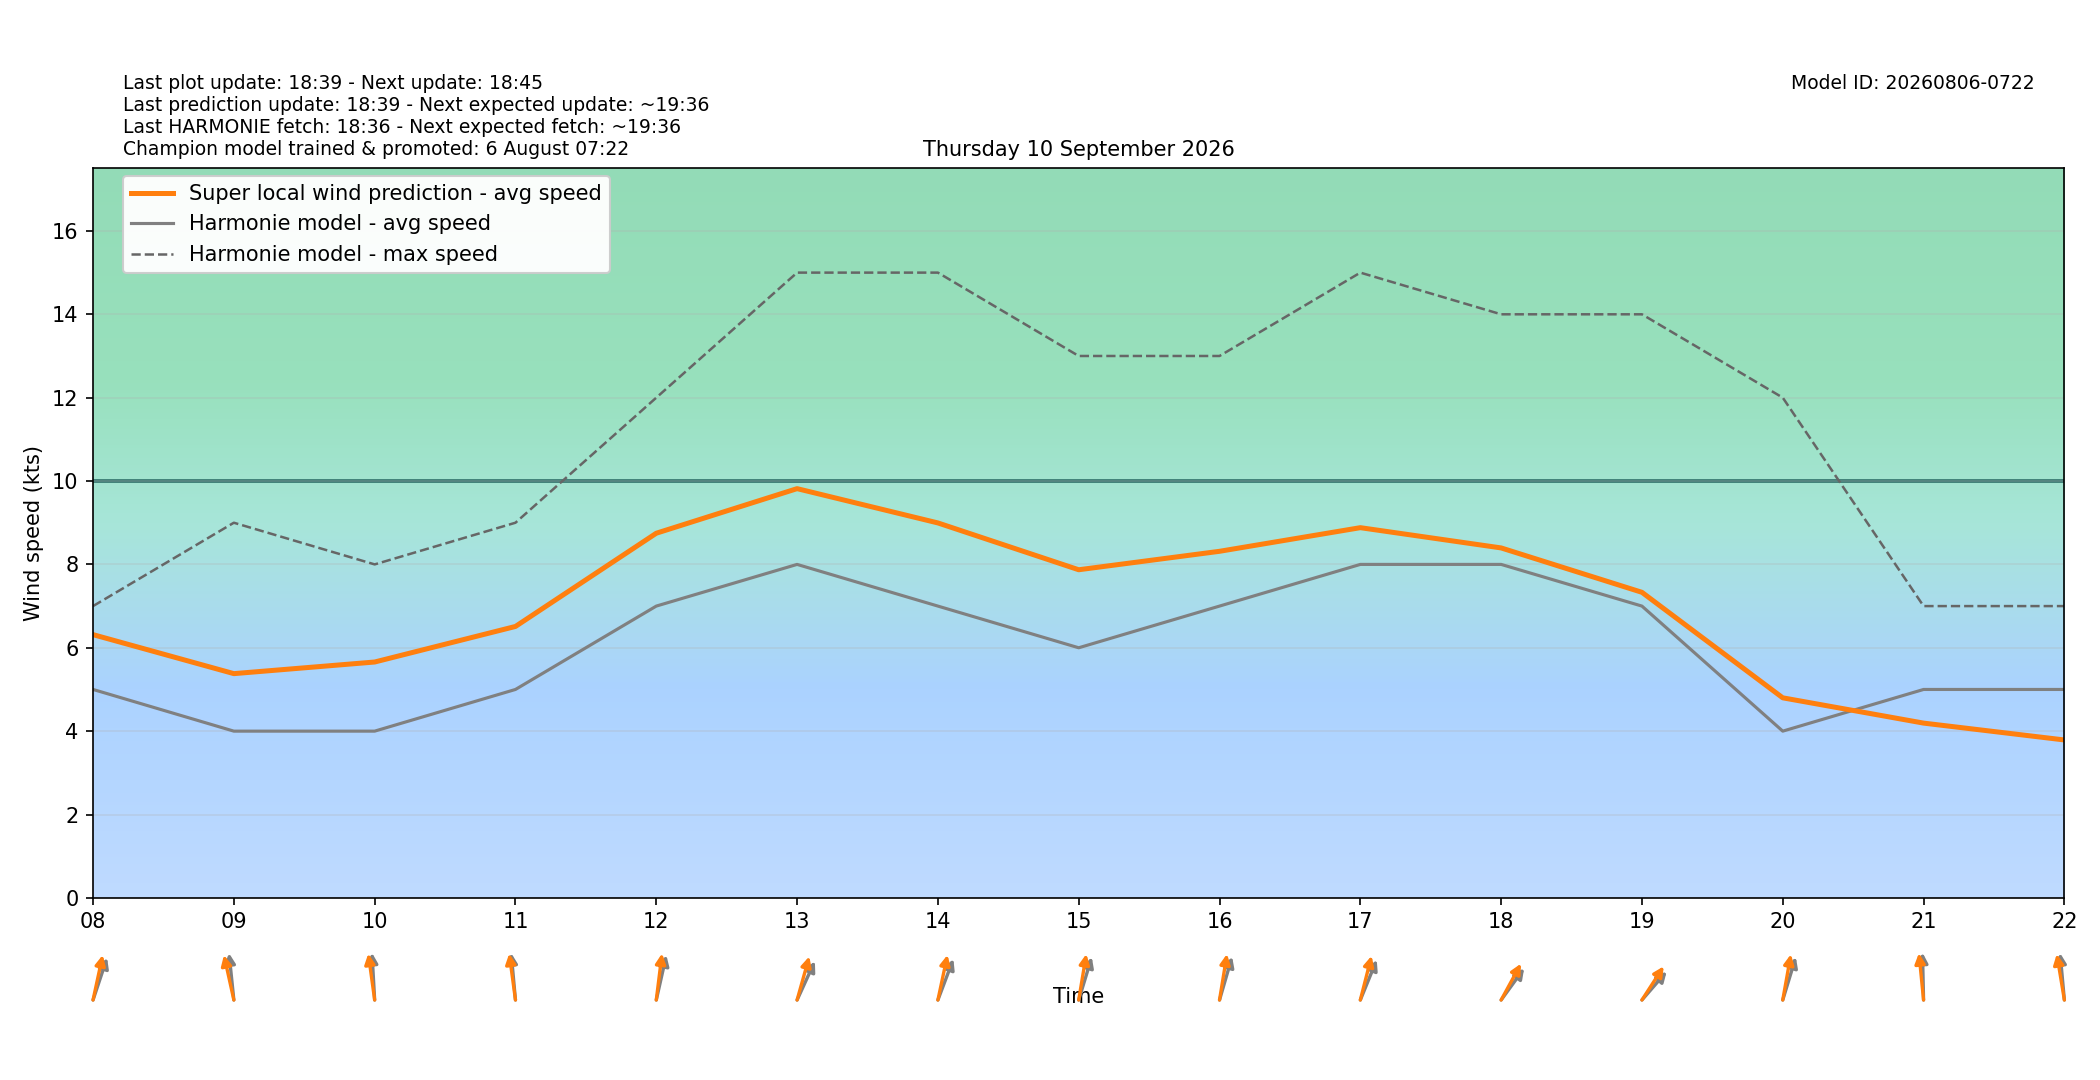

The file beside this chart, header and first rows:
target_time_utc, target_time_local, hour_utc, hour_local, forecast_wind_speed, forecast_wind_min, forecast_wind_max, lstm_pred_wind_speed, delta_speed_lstm_minus_forecast, forecast_wind_dir_deg, lstm_pred_wind_dir_deg, delta_dir_lstm_minus_forecast
2026-09-09T22:00:00Z, 2026-09-10T00:00:00+0200, 22, 00, 6.0, 6.0, 11.0, 4.731, -1.269, 307.0, 302.1, -4.89
2026-09-09T23:00:00Z, 2026-09-10T01:00:00+0200, 23, 01, 5.0, 5.0, 9.0, 3.784, -1.216, 308.0, 303.1, -4.865
2026-09-10T00:00:00Z, 2026-09-10T02:00:00+0200, 00, 02, 4.0, 4.0, 8.0, 3.14, -0.8599, 307.0, 301, -5.986
2026-09-10T01:00:00Z, 2026-09-10T03:00:00+0200, 01, 03, 2.0, 2.0, 5.0, 1.916, -0.0841, 294.0, 287.7, -6.339
2026-09-10T02:00:00Z, 2026-09-10T04:00:00+0200, 02, 04, 2.0, 2.0, 3.0, 2.633, 0.6326, 199.0, 193.2, -5.825
2026-09-10T03:00:00Z, 2026-09-10T05:00:00+0200, 03, 05, 3.0, 3.0, 3.0, 3.175, 0.175, 177.0, 170.1, -6.885
2026-09-10T04:00:00Z, 2026-09-10T06:00:00+0200, 04, 06, 4.0, 4.0, 6.0, 4.416, 0.4161, 180.0, 174.8, -5.217
2026-09-10T05:00:00Z, 2026-09-10T07:00:00+0200, 05, 07, 3.0, 3.0, 6.0, 4.288, 1.288, 194.0, 186.3, -7.682
2026-09-10T06:00:00Z, 2026-09-10T08:00:00+0200, 06, 08, 5.0, 5.0, 7.0, 6.315, 1.315, 207.0, 198.2, -8.754
2026-09-10T07:00:00Z, 2026-09-10T09:00:00+0200, 07, 09, 4.0, 4.0, 9.0, 5.379, 1.379, 171.0, 161.4, -9.64
2026-09-10T08:00:00Z, 2026-09-10T10:00:00+0200, 08, 10, 4.0, 4.0, 8.0, 5.658, 1.658, 175.0, 168.1, -6.872
2026-09-10T09:00:00Z, 2026-09-10T11:00:00+0200, 09, 11, 5.0, 5.0, 9.0, 6.511, 1.511, 172.0, 168.3, -3.666
2026-09-10T10:00:00Z, 2026-09-10T12:00:00+0200, 10, 12, 7.0, 7.0, 12.0, 8.748, 1.748, 199.0, 190.7, -8.267
2026-09-10T11:00:00Z, 2026-09-10T13:00:00+0200, 11, 13, 8.0, 8.0, 15.0, 9.818, 1.818, 215.0, 203.2, -11.77
2026-09-10T12:00:00Z, 2026-09-10T14:00:00+0200, 12, 14, 7.0, 7.0, 15.0, 8.995, 1.995, 210.0, 198, -11.96
2026-09-10T13:00:00Z, 2026-09-10T15:00:00+0200, 13, 15, 6.0, 6.0, 13.0, 7.872, 1.872, 205.0, 194.2, -10.77
2026-09-10T14:00:00Z, 2026-09-10T16:00:00+0200, 14, 16, 7.0, 7.0, 13.0, 8.314, 1.314, 204.0, 194, -9.984
2026-09-10T15:00:00Z, 2026-09-10T17:00:00+0200, 15, 17, 8.0, 8.0, 15.0, 8.881, 0.8813, 212.0, 201.3, -10.68
2026-09-10T16:00:00Z, 2026-09-10T18:00:00+0200, 16, 18, 8.0, 8.0, 14.0, 8.395, 0.3954, 228.0, 219.9, -8.099
2026-09-10T17:00:00Z, 2026-09-10T19:00:00+0200, 17, 19, 7.0, 7.0, 14.0, 7.331, 0.3306, 233.0, 224.7, -8.301
2026-09-10T18:00:00Z, 2026-09-10T20:00:00+0200, 18, 20, 4.0, 4.0, 12.0, 4.799, 0.7992, 205.0, 195.3, -9.743
2026-09-10T19:00:00Z, 2026-09-10T21:00:00+0200, 19, 21, 5.0, 5.0, 7.0, 4.193, -0.8072, 178.0, 171.4, -6.593
2026-09-10T20:00:00Z, 2026-09-10T22:00:00+0200, 20, 22, 5.0, 5.0, 7.0, 3.788, -1.212, 172.0, 165.8, -6.191
2026-09-10T21:00:00Z, 2026-09-10T23:00:00+0200, 21, 23, 5.0, 5.0, 7.0, 3.466, -1.534, 166.0, 158.1, -7.929
